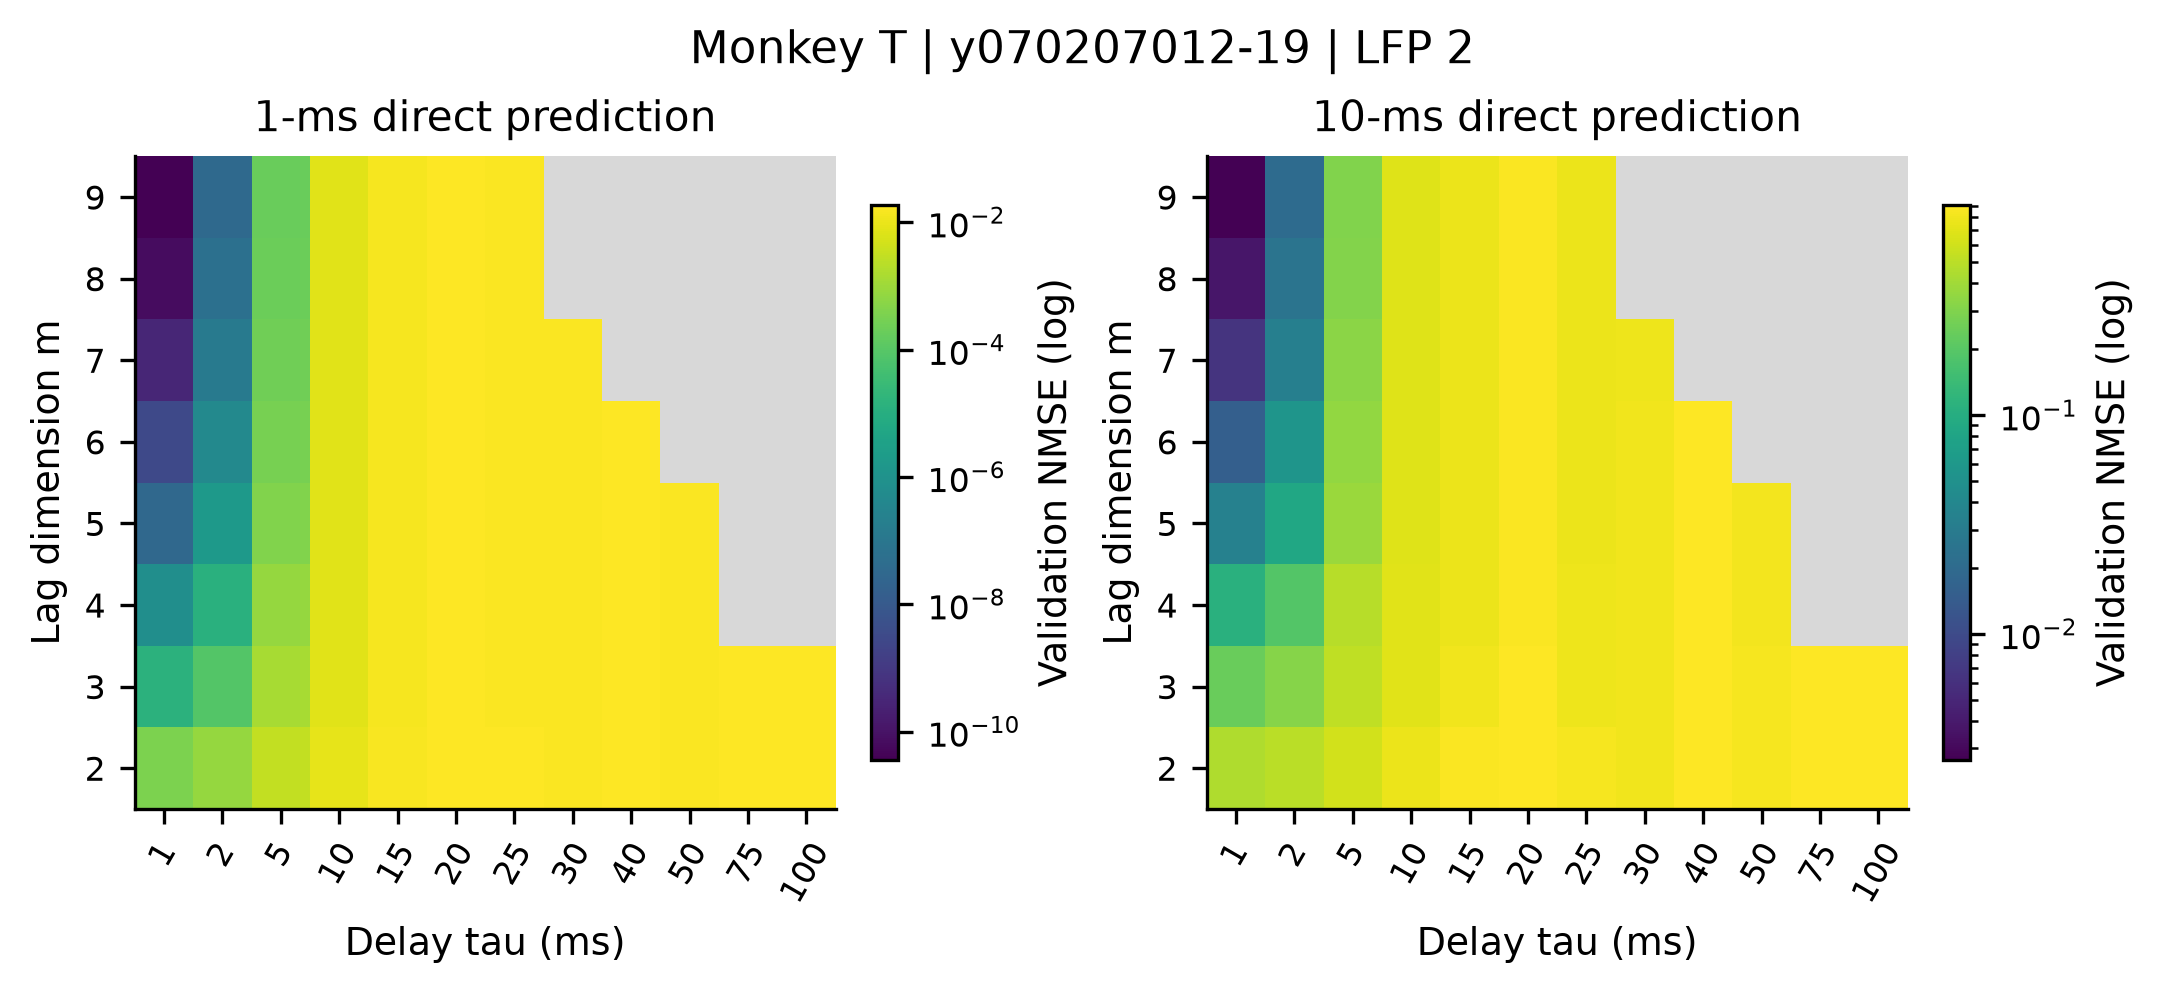

Data behind this chart, as committed beside it:
recording, monkey, family, p, m, tau, horizon_ms, mean_nmse, outer_fold_sd, mean_persistence, valid_folds, max_condition
monkeyT_session-y070207012-19_lfp-2, T, embedding, 0, 2, 1, 1, 0.0003574, 5.725807049575097e-06, 0.01867, 5, 15.25
monkeyT_session-y070207012-19_lfp-2, T, embedding, 0, 2, 1, 10, 0.4503, 0.005527, 1.383, 5, 15.25
monkeyT_session-y070207012-19_lfp-2, T, embedding, 0, 2, 2, 1, 0.0007951, 1.2659857575248312e-05, 0.01867, 5, 7.606
monkeyT_session-y070207012-19_lfp-2, T, embedding, 0, 2, 2, 10, 0.4952, 0.005873, 1.383, 5, 7.606
monkeyT_session-y070207012-19_lfp-2, T, embedding, 0, 2, 5, 1, 0.003045, 4.731627880448289e-05, 0.01867, 5, 3.001
monkeyT_session-y070207012-19_lfp-2, T, embedding, 0, 2, 5, 10, 0.6151, 0.006519, 1.383, 5, 3.001
monkeyT_session-y070207012-19_lfp-2, T, embedding, 0, 2, 10, 1, 0.009142, 0.0001305, 0.01867, 5, 1.448
monkeyT_session-y070207012-19_lfp-2, T, embedding, 0, 2, 10, 10, 0.7721, 0.006155, 1.383, 5, 1.448
monkeyT_session-y070207012-19_lfp-2, T, embedding, 0, 2, 15, 1, 0.0157, 0.0002051, 0.01867, 5, 1.125
monkeyT_session-y070207012-19_lfp-2, T, embedding, 0, 2, 15, 10, 0.882, 0.004981, 1.383, 5, 1.125
monkeyT_session-y070207012-19_lfp-2, T, embedding, 0, 2, 20, 1, 0.01858, 0.0002579, 0.01867, 5, 1.356
monkeyT_session-y070207012-19_lfp-2, T, embedding, 0, 2, 20, 10, 0.8993, 0.006259, 1.383, 5, 1.356
monkeyT_session-y070207012-19_lfp-2, T, embedding, 0, 2, 25, 1, 0.01758, 0.0001924, 0.01867, 5, 1.263
monkeyT_session-y070207012-19_lfp-2, T, embedding, 0, 2, 25, 10, 0.8314, 0.003244, 1.383, 5, 1.263
monkeyT_session-y070207012-19_lfp-2, T, embedding, 0, 2, 30, 1, 0.01664, 0.0001409, 0.01867, 5, 1.053
monkeyT_session-y070207012-19_lfp-2, T, embedding, 0, 2, 30, 10, 0.8116, 0.003473, 1.383, 5, 1.053
monkeyT_session-y070207012-19_lfp-2, T, embedding, 0, 2, 40, 1, 0.01861, 0.0002611, 0.01867, 5, 1.469
monkeyT_session-y070207012-19_lfp-2, T, embedding, 0, 2, 40, 10, 0.9075, 0.00697, 1.383, 5, 1.469
monkeyT_session-y070207012-19_lfp-2, T, embedding, 0, 2, 50, 1, 0.01694, 0.0001879, 0.01867, 5, 1.167
monkeyT_session-y070207012-19_lfp-2, T, embedding, 0, 2, 50, 10, 0.8406, 0.004864, 1.383, 5, 1.167
monkeyT_session-y070207012-19_lfp-2, T, embedding, 0, 2, 75, 1, 0.01822, 0.0002334, 0.01867, 5, 1.076
monkeyT_session-y070207012-19_lfp-2, T, embedding, 0, 2, 75, 10, 0.9013, 0.005616, 1.383, 5, 1.076
monkeyT_session-y070207012-19_lfp-2, T, embedding, 0, 2, 100, 1, 0.01844, 0.000246, 0.01867, 5, 1.202
monkeyT_session-y070207012-19_lfp-2, T, embedding, 0, 2, 100, 10, 0.8921, 0.006238, 1.383, 5, 1.202
monkeyT_session-y070207012-19_lfp-2, T, embedding, 0, 3, 1, 1, 1.475415475038438e-05, 2.999839975574308e-07, 0.01867, 5, 238.4
monkeyT_session-y070207012-19_lfp-2, T, embedding, 0, 3, 1, 10, 0.2384, 0.00273, 1.383, 5, 238.4
monkeyT_session-y070207012-19_lfp-2, T, embedding, 0, 3, 2, 1, 8.776552805357192e-05, 1.7904537619174425e-06, 0.01867, 5, 58.63
monkeyT_session-y070207012-19_lfp-2, T, embedding, 0, 3, 2, 10, 0.3141, 0.00335, 1.383, 5, 58.63
monkeyT_session-y070207012-19_lfp-2, T, embedding, 0, 3, 5, 1, 0.001309, 2.6323436174394104e-05, 0.01867, 5, 8.538
monkeyT_session-y070207012-19_lfp-2, T, embedding, 0, 3, 5, 10, 0.5186, 0.004706, 1.383, 5, 8.538
monkeyT_session-y070207012-19_lfp-2, T, embedding, 0, 3, 10, 1, 0.007569, 0.0001237, 0.01867, 5, 1.876
monkeyT_session-y070207012-19_lfp-2, T, embedding, 0, 3, 10, 10, 0.7035, 0.005385, 1.383, 5, 1.876
monkeyT_session-y070207012-19_lfp-2, T, embedding, 0, 3, 15, 1, 0.01418, 0.0001535, 0.01867, 5, 1.186
monkeyT_session-y070207012-19_lfp-2, T, embedding, 0, 3, 15, 10, 0.7956, 0.004964, 1.383, 5, 1.186
monkeyT_session-y070207012-19_lfp-2, T, embedding, 0, 3, 20, 1, 0.0186, 0.0002622, 0.01867, 5, 1.592
monkeyT_session-y070207012-19_lfp-2, T, embedding, 0, 3, 20, 10, 0.9005, 0.007094, 1.383, 5, 1.592
monkeyT_session-y070207012-19_lfp-2, T, embedding, 0, 3, 25, 1, 0.01627, 0.0001506, 0.01867, 5, 1.36
monkeyT_session-y070207012-19_lfp-2, T, embedding, 0, 3, 25, 10, 0.784, 0.004019, 1.383, 5, 1.36
monkeyT_session-y070207012-19_lfp-2, T, embedding, 0, 3, 30, 1, 0.01641, 0.000137, 0.01867, 5, 1.309
monkeyT_session-y070207012-19_lfp-2, T, embedding, 0, 3, 30, 10, 0.8012, 0.004272, 1.383, 5, 1.309
monkeyT_session-y070207012-19_lfp-2, T, embedding, 0, 3, 40, 1, 0.01852, 0.0002586, 0.01867, 5, 1.796
monkeyT_session-y070207012-19_lfp-2, T, embedding, 0, 3, 40, 10, 0.9078, 0.006955, 1.383, 5, 1.796
monkeyT_session-y070207012-19_lfp-2, T, embedding, 0, 3, 50, 1, 0.01686, 0.0001953, 0.01867, 5, 1.31
monkeyT_session-y070207012-19_lfp-2, T, embedding, 0, 3, 50, 10, 0.8312, 0.005779, 1.383, 5, 1.31
monkeyT_session-y070207012-19_lfp-2, T, embedding, 0, 3, 75, 1, 0.01824, 0.0002536, 0.01867, 5, 1.233
monkeyT_session-y070207012-19_lfp-2, T, embedding, 0, 3, 75, 10, 0.8973, 0.006218, 1.383, 5, 1.233
monkeyT_session-y070207012-19_lfp-2, T, embedding, 0, 3, 100, 1, 0.01843, 0.0002533, 0.01867, 5, 1.294
monkeyT_session-y070207012-19_lfp-2, T, embedding, 0, 3, 100, 10, 0.892, 0.006999, 1.383, 5, 1.294
monkeyT_session-y070207012-19_lfp-2, T, embedding, 0, 4, 1, 1, 7.035541726630695e-07, 1.704406401282038e-08, 0.01867, 5, 2520
monkeyT_session-y070207012-19_lfp-2, T, embedding, 0, 4, 1, 10, 0.1084, 0.001829, 1.383, 5, 2520
monkeyT_session-y070207012-19_lfp-2, T, embedding, 0, 4, 2, 1, 1.2368331950116928e-05, 2.993222237517052e-07, 0.01867, 5, 308
monkeyT_session-y070207012-19_lfp-2, T, embedding, 0, 4, 2, 10, 0.1916, 0.002955, 1.383, 5, 308
monkeyT_session-y070207012-19_lfp-2, T, embedding, 0, 4, 5, 1, 0.0007814, 1.8027972959226823e-05, 0.01867, 5, 17.97
monkeyT_session-y070207012-19_lfp-2, T, embedding, 0, 4, 5, 10, 0.4898, 0.004973, 1.383, 5, 17.97
monkeyT_session-y070207012-19_lfp-2, T, embedding, 0, 4, 10, 1, 0.00757, 0.0001236, 0.01867, 5, 2.548
monkeyT_session-y070207012-19_lfp-2, T, embedding, 0, 4, 10, 10, 0.6936, 0.004906, 1.383, 5, 2.548
monkeyT_session-y070207012-19_lfp-2, T, embedding, 0, 4, 15, 1, 0.01376, 0.0001435, 0.01867, 5, 1.447
monkeyT_session-y070207012-19_lfp-2, T, embedding, 0, 4, 15, 10, 0.771, 0.003818, 1.383, 5, 1.447
monkeyT_session-y070207012-19_lfp-2, T, embedding, 0, 4, 20, 1, 0.01846, 0.000259, 0.01867, 5, 1.787
monkeyT_session-y070207012-19_lfp-2, T, embedding, 0, 4, 20, 10, 0.8864, 0.006366, 1.383, 5, 1.787
... 90 more rows
